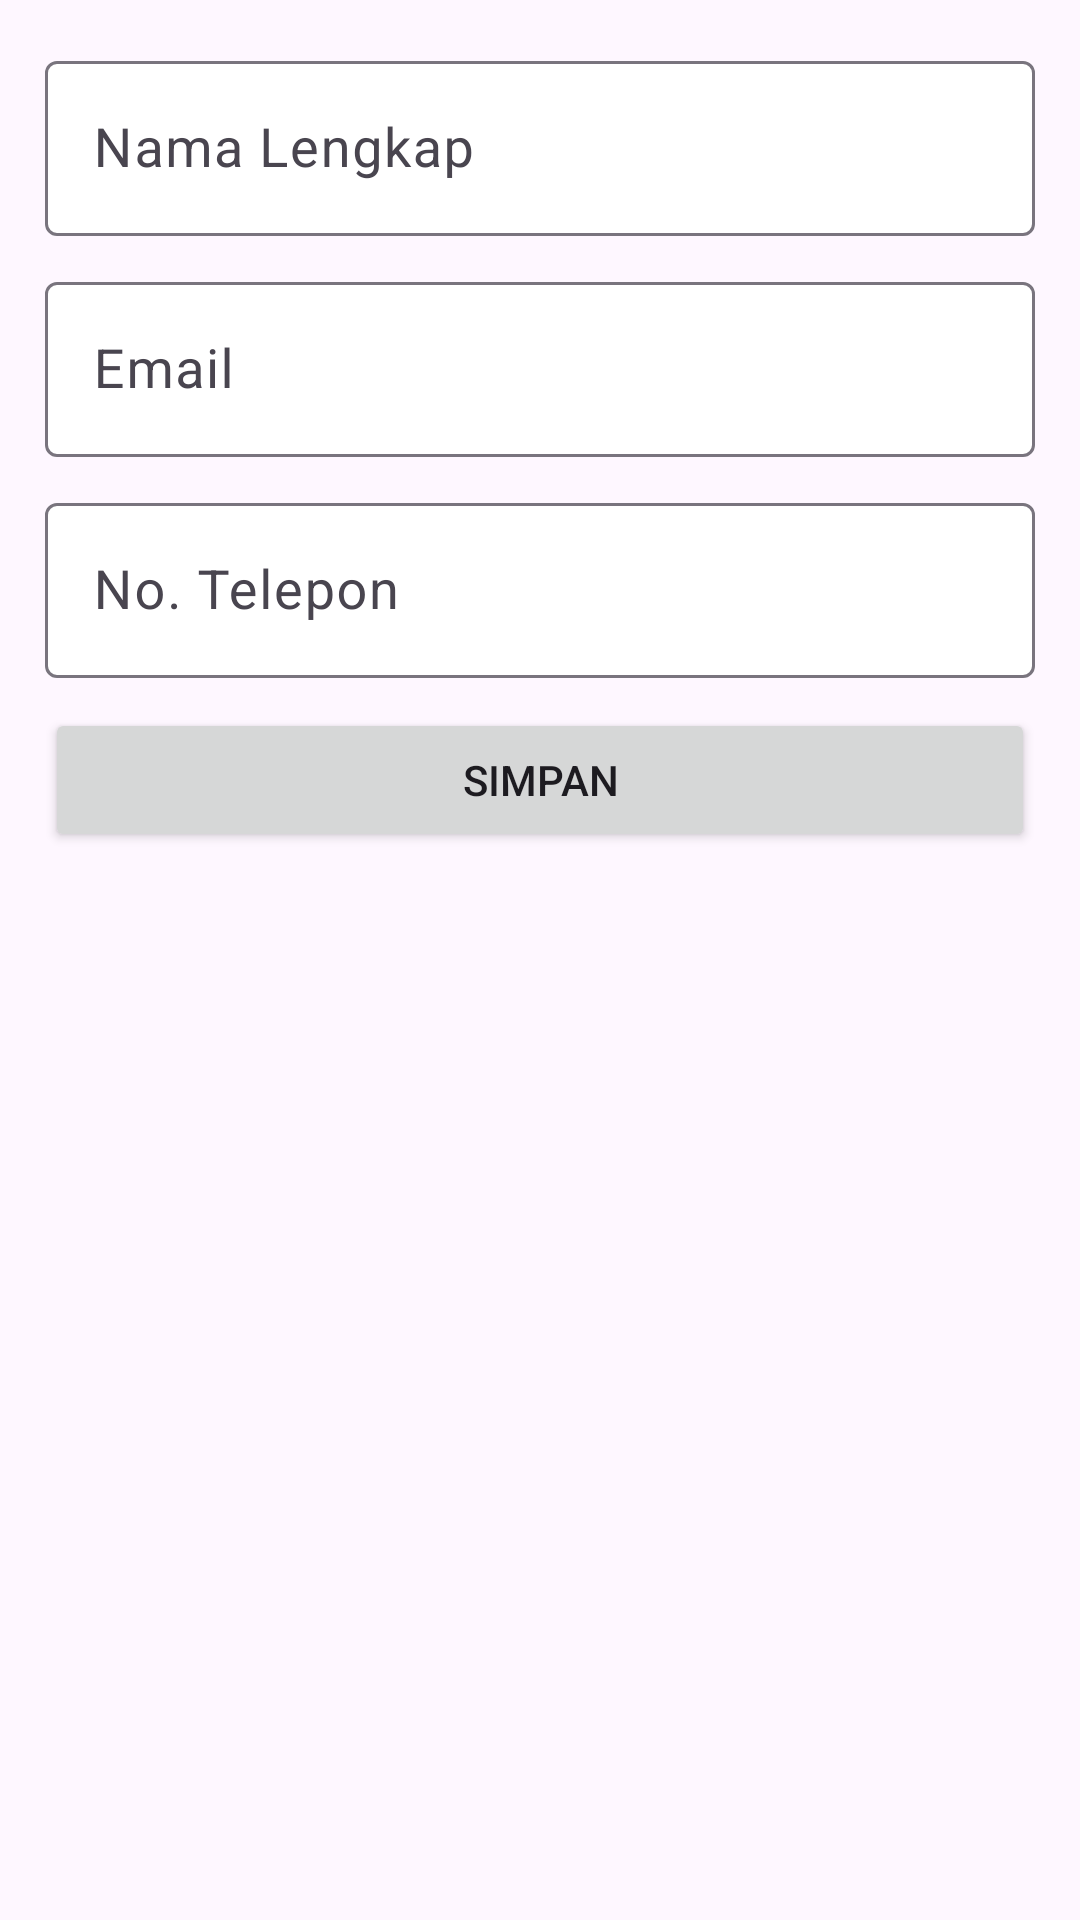

Android layout source for this screen:
<!-- AndroidManifest.xml: application theme Theme.TugasAsdos13 -->
<!-- res/layout/activity_editor.xml -->
<?xml version="1.0" encoding="utf-8"?>
<ScrollView xmlns:android="http://schemas.android.com/apk/res/android"
    xmlns:app="http://schemas.android.com/apk/res-auto"
    xmlns:tools="http://schemas.android.com/tools"
    android:layout_width="match_parent"
    android:layout_height="match_parent"
    tools:context=".EditorActivity">
    <LinearLayout
        android:layout_width="match_parent"
        android:layout_height="wrap_content"
        android:orientation="vertical"
        android:padding="15dp">
        <com.google.android.material.textfield.TextInputLayout
            android:layout_width="match_parent"
            android:layout_height="wrap_content"
            app:boxBackgroundColor="@color/white"
            app:boxBackgroundMode="outline">
            <EditText
                android:id="@+id/et_fullname"
                android:layout_width="match_parent"
                android:layout_height="wrap_content"
                android:hint="Nama Lengkap"
                android:inputType="text"
                android:maxLines="1"
                android:textSize="18sp" />
        </com.google.android.material.textfield.TextInputLayout>
        <com.google.android.material.textfield.TextInputLayout
            android:layout_width="match_parent"
            android:layout_height="wrap_content"
            app:boxBackgroundColor="@color/white"
            android:layout_marginTop="10dp"
            app:boxBackgroundMode="outline">
            <EditText
                android:id="@+id/et_Email"
                android:layout_width="match_parent"
                android:layout_height="wrap_content"
                android:hint="Email"
                android:inputType="textEmailAddress"
                android:maxLines="1"
                android:textSize="18sp" />
        </com.google.android.material.textfield.TextInputLayout>
        <com.google.android.material.textfield.TextInputLayout
            android:layout_width="match_parent"
            android:layout_height="wrap_content"
            app:boxBackgroundColor="@color/white"
            android:layout_marginTop="10dp"
            app:boxBackgroundMode="outline">
            <EditText
                android:id="@+id/et_Phone"
                android:layout_width="match_parent"
                android:layout_height="wrap_content"
                android:hint="No. Telepon"
                android:inputType="phone"
                android:maxLines="1"
                android:textSize="18sp" />
        </com.google.android.material.textfield.TextInputLayout>
        <Button
            android:layout_width="match_parent"
            android:layout_height="wrap_content"
            android:layout_marginTop="10dp"
            android:text="Simpan"
            android:id="@+id/btn_save"/>
        <ProgressBar
            android:id="@+id/progressBar"
            android:layout_width="wrap_content"
            android:layout_height="wrap_content"
            android:layout_centerInParent="true"
            android:layout_gravity="center"
            android:visibility="gone" />
    </LinearLayout>

</ScrollView>
<!-- resources referenced by this layout -->
<resources>
  <style name="Theme.TugasAsdos13" parent="Base.Theme.TugasAsdos13" />
  <style name="Base.Theme.TugasAsdos13" parent="Theme.Material3.DayNight.NoActionBar">
          
          
      </style>
  <!-- not gathered from this repository: default colours our renderer supplied (Android Studio template values) -->
  <color name="white">#FFFFFFFF</color>
</resources>
